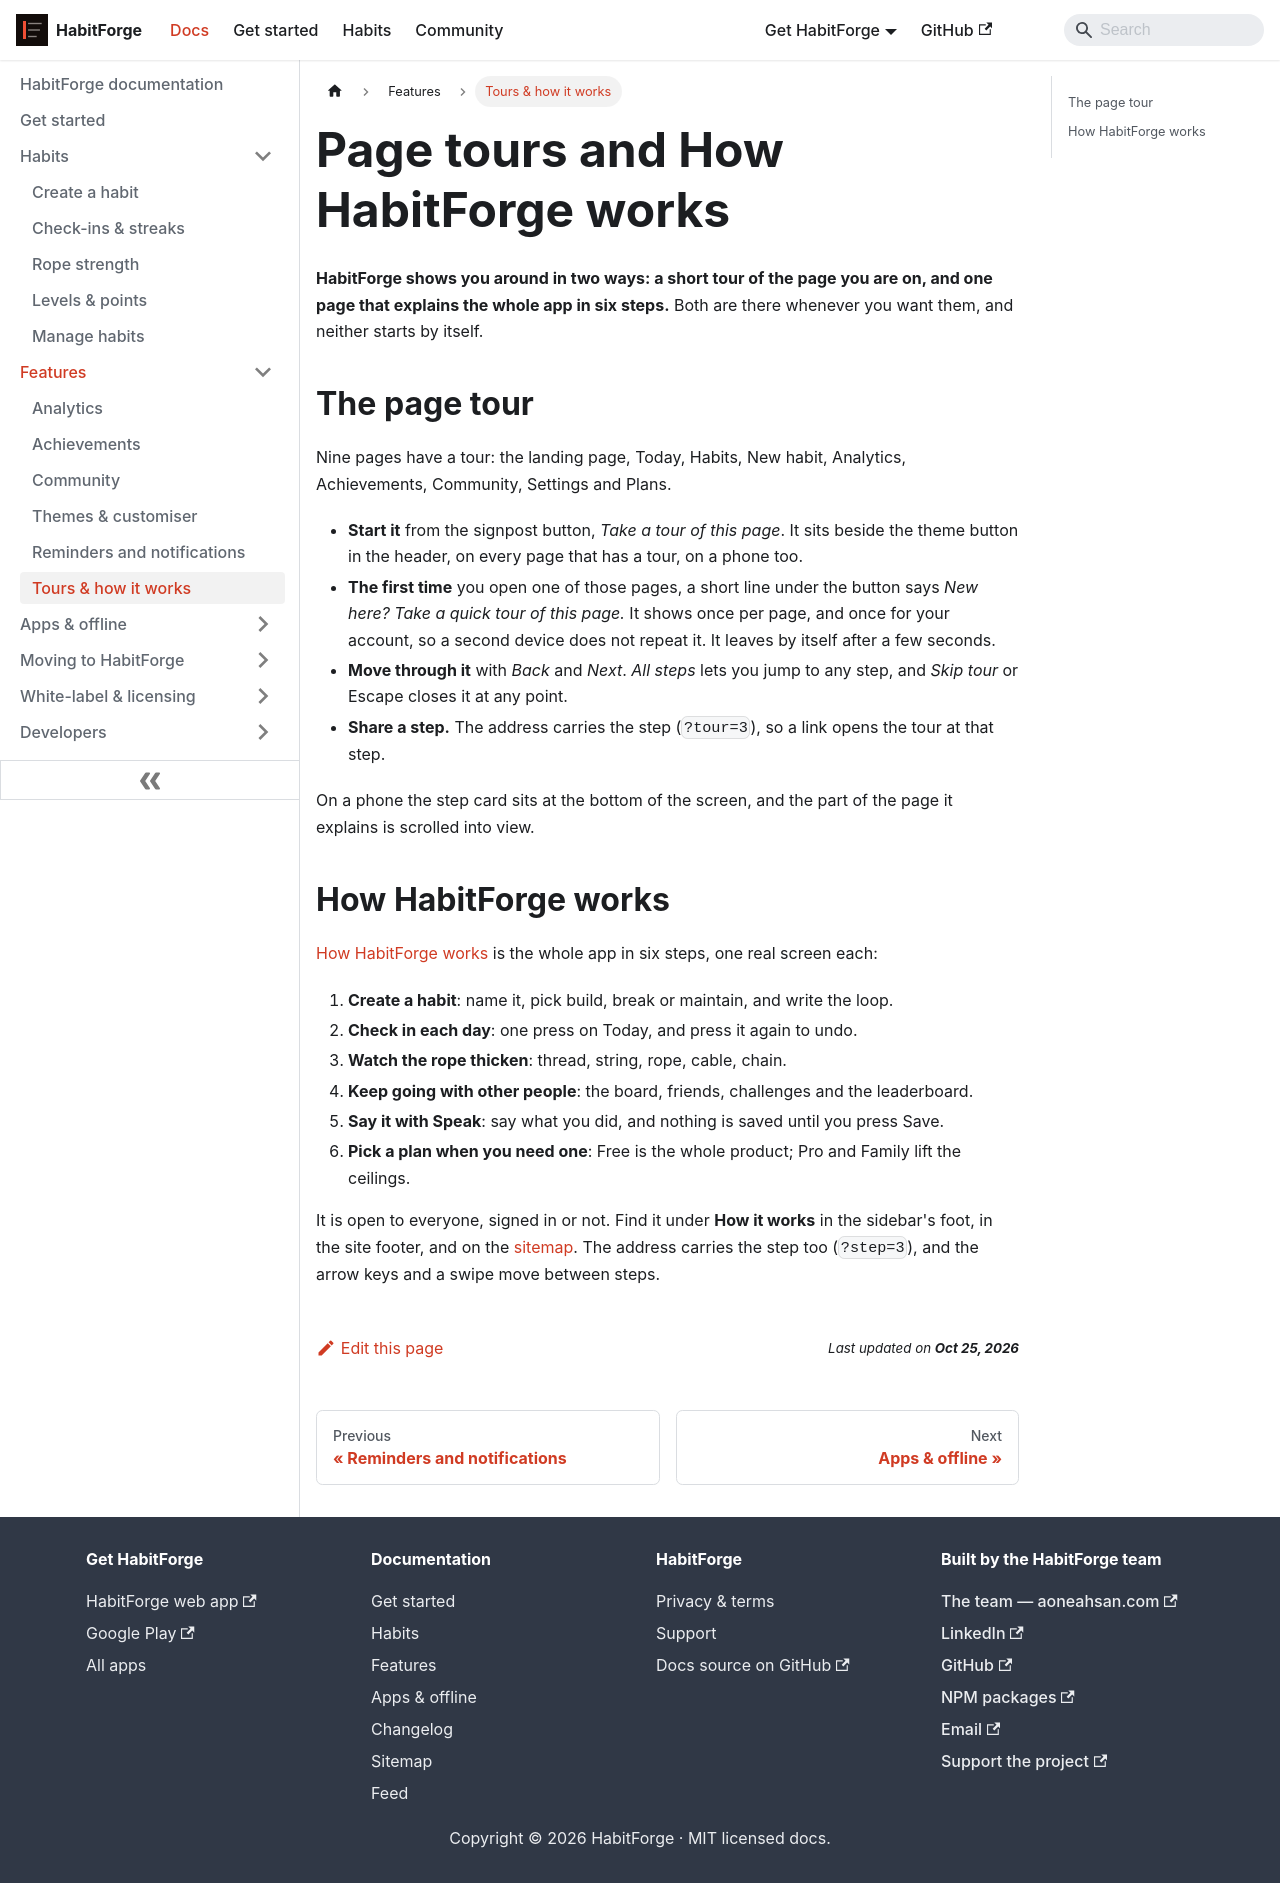

repository: aoneahsan/habitforge-docs · page: docs/features/tours-and-walkthrough/index.html · generator: docusaurus

---
id: tours-and-walkthrough
title: Page tours and How HabitForge works
description: Every main HabitForge page has a short tour behind the signpost button in the header, and the How HabitForge works page explains the whole app in six steps.
sidebar_label: Tours & how it works
sidebar_position: 6
last_update:
  date: 2026-10-25
  author: The HabitForge team
topics:
  - tours
  - getting-started
keywords:
  - habitforge tour
  - how habitforge works
  - habitforge walkthrough
---

# Page tours and How HabitForge works

**HabitForge shows you around in two ways: a short tour of the page you are on, and one page that explains the whole app in six steps.** Both are there whenever you want them, and neither starts by itself.

## The page tour

Nine pages have a tour: the landing page, Today, Habits, New habit, Analytics, Achievements, Community, Settings and Plans.

- **Start it** from the signpost button, *Take a tour of this page*. It sits beside the theme button in the header, on every page that has a tour, on a phone too.
- **The first time** you open one of those pages, a short line under the button says *New here? Take a quick tour of this page.* It shows once per page, and once for your account, so a second device does not repeat it. It leaves by itself after a few seconds.
- **Move through it** with *Back* and *Next*. *All steps* lets you jump to any step, and *Skip tour* or Escape closes it at any point.
- **Share a step.** The address carries the step (`?tour=3`), so a link opens the tour at that step.

On a phone the step card sits at the bottom of the screen, and the part of the page it explains is scrolled into view.

## How HabitForge works

[How HabitForge works](https://habitforge.aoneahsan.com/how-habitforge-works) is the whole app in six steps, one real screen each:

1. **Create a habit**: name it, pick build, break or maintain, and write the loop.
2. **Check in each day**: one press on Today, and press it again to undo.
3. **Watch the rope thicken**: thread, string, rope, cable, chain.
4. **Keep going with other people**: the board, friends, challenges and the leaderboard.
5. **Say it with Speak**: say what you did, and nothing is saved until you press Save.
6. **Pick a plan when you need one**: Free is the whole product; Pro and Family lift the ceilings.

It is open to everyone, signed in or not. Find it under **How it works** in the sidebar's foot, in the site footer, and on the [sitemap](https://habitforge.aoneahsan.com/sitemap). The address carries the step too (`?step=3`), and the arrow keys and a swipe move between steps.
